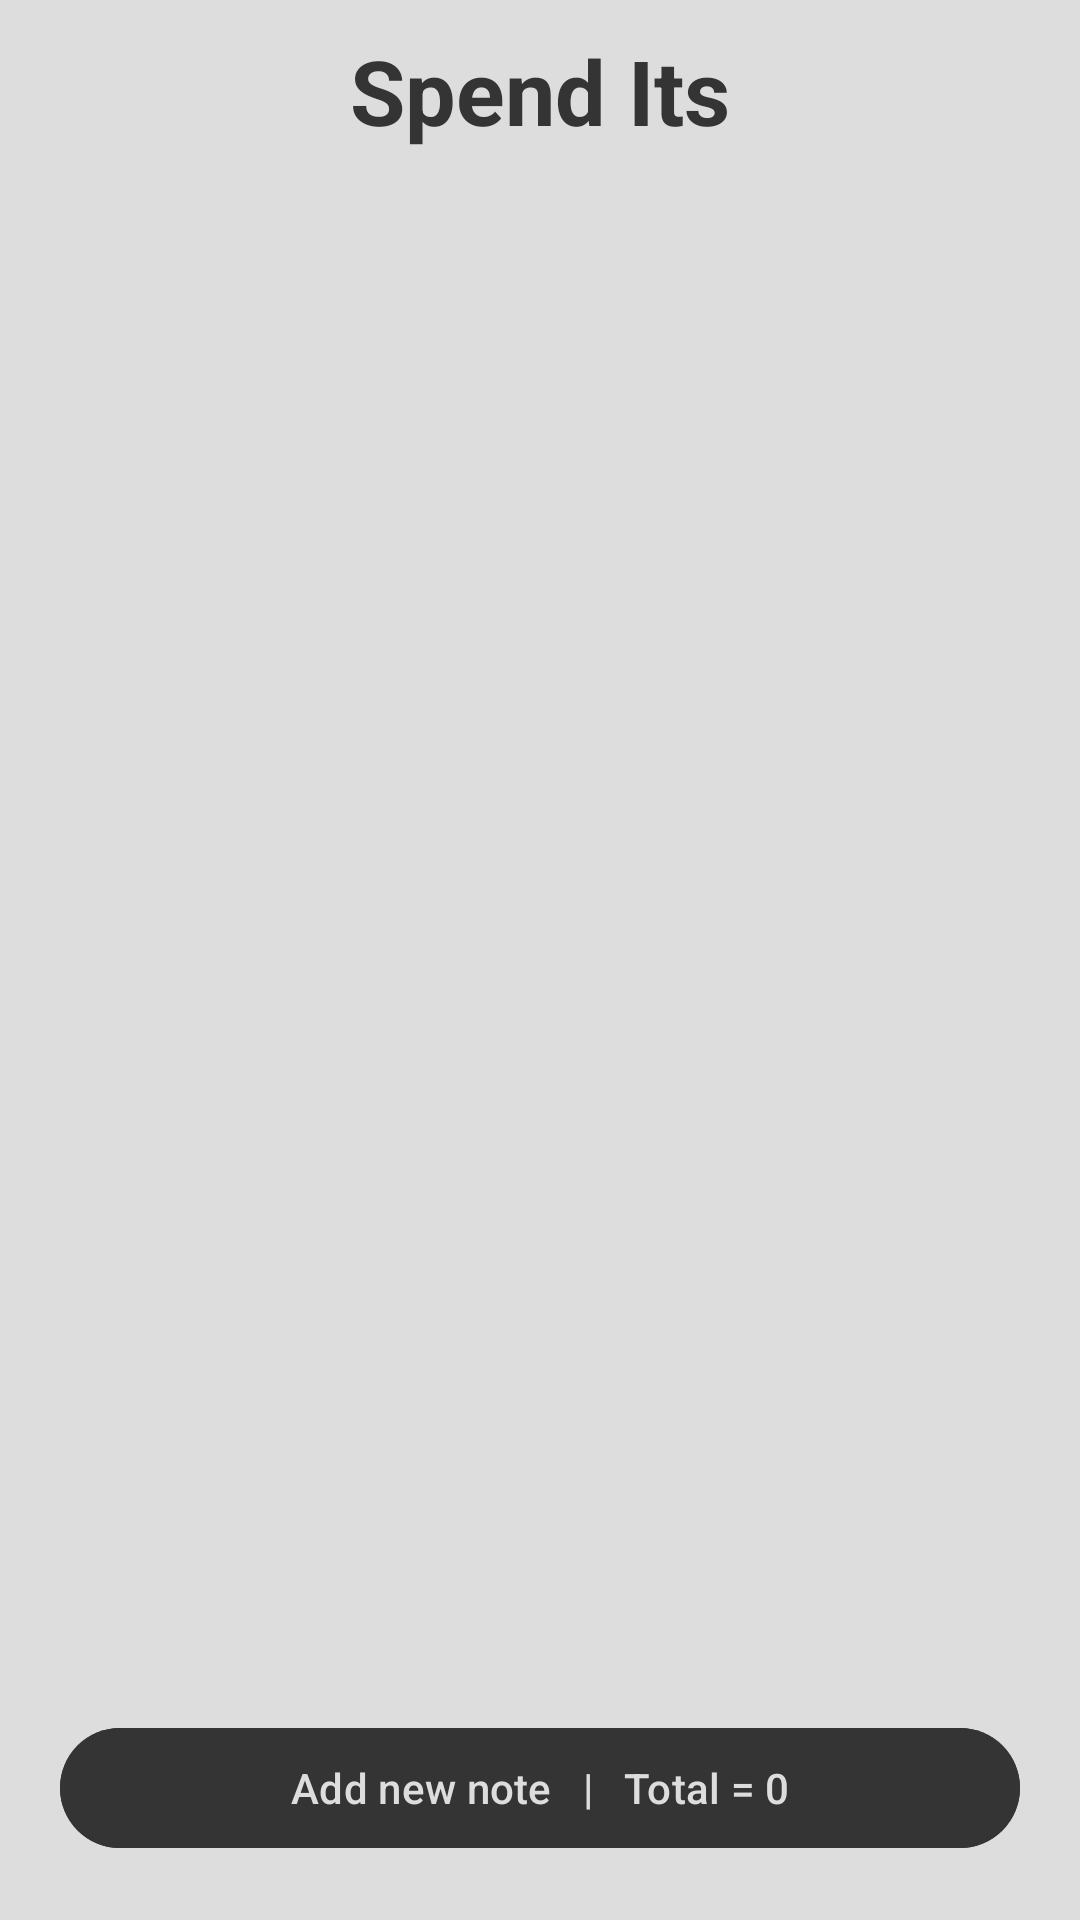

Here is an Android app screen rendered from its layout file. Give the layout XML and the strings, colors and styles it references.
<!-- AndroidManifest.xml: application theme Theme.SpendIts -->
<!-- res/layout/activity_main.xml -->
<?xml version="1.0" encoding="utf-8"?>
<RelativeLayout xmlns:android="http://schemas.android.com/apk/res/android"
    xmlns:app="http://schemas.android.com/apk/res-auto"
    xmlns:tools="http://schemas.android.com/tools"
    android:layout_width="match_parent"
    android:layout_height="match_parent"
    android:padding="10dp"
    android:background="@color/background"
    tools:context=".MainActivity">

    <TextView
        android:layout_width="match_parent"
        android:layout_height="wrap_content"
        android:id="@+id/notestitle"
        android:text="Spend Its"
        android:textSize="30sp"
        android:gravity="center"
        android:textAlignment="center"
        android:textColor="@color/primary"
        android:textStyle="bold"/>

    <androidx.recyclerview.widget.RecyclerView
        android:id="@+id/recyclerview"
        android:layout_width="match_parent"
        android:layout_height="match_parent"
        android:layout_marginTop="20dp"
        android:layout_above="@id/addnewnotebtn"
        android:layout_below="@id/notestitle" />

    <TextView
        android:id="@+id/nothingtodisplay"
        android:layout_width="wrap_content"
        android:layout_height="wrap_content"
        android:layout_centerInParent="true"
        android:text="nothing to show..."
        android:textColor="@color/primary"
        android:textSize="20dp"
        android:visibility="gone"
        android:textStyle="bold" />

    <com.google.android.material.button.MaterialButton
        android:id="@+id/addnewnotebtn"
        android:layout_width="match_parent"
        android:layout_height="wrap_content"
        android:layout_alignParentBottom="true"
        android:layout_marginStart="10dp"
        android:layout_marginTop="10dp"
        android:layout_marginEnd="10dp"
        android:layout_marginBottom="10dp"
        android:backgroundTint="@color/primary"
        android:text="Add new note   |   Total = 0"
        android:textColor="@color/helperText" />


</RelativeLayout>
<!-- resources referenced by this layout -->
<resources>
  <color name="background">#DDDDDD</color>
  <color name="helperText">#DDDDDD</color>
  <color name="primary">#343434</color>
  <style name="Theme.SpendIts" parent="Theme.Material3.DayNight">
          
          <item name="colorPrimary">@color/primary</item>
          <item name="colorPrimaryVariant">@color/primary</item>
          <item name="colorOnPrimary">@color/secondary</item>
          
          <item name="colorSecondary">@color/secondary</item>
          <item name="colorSecondaryVariant">@color/secondary</item>
          <item name="colorOnSecondary">@color/primary</item>
          
          <item name="android:statusBarColor">@color/background</item>
          <item name="android:navigationBarColor">@color/background</item>
          <item name="android:windowLightStatusBar">true</item>
      </style>
  <color name="secondary">#FFFFFFFF</color>
</resources>
